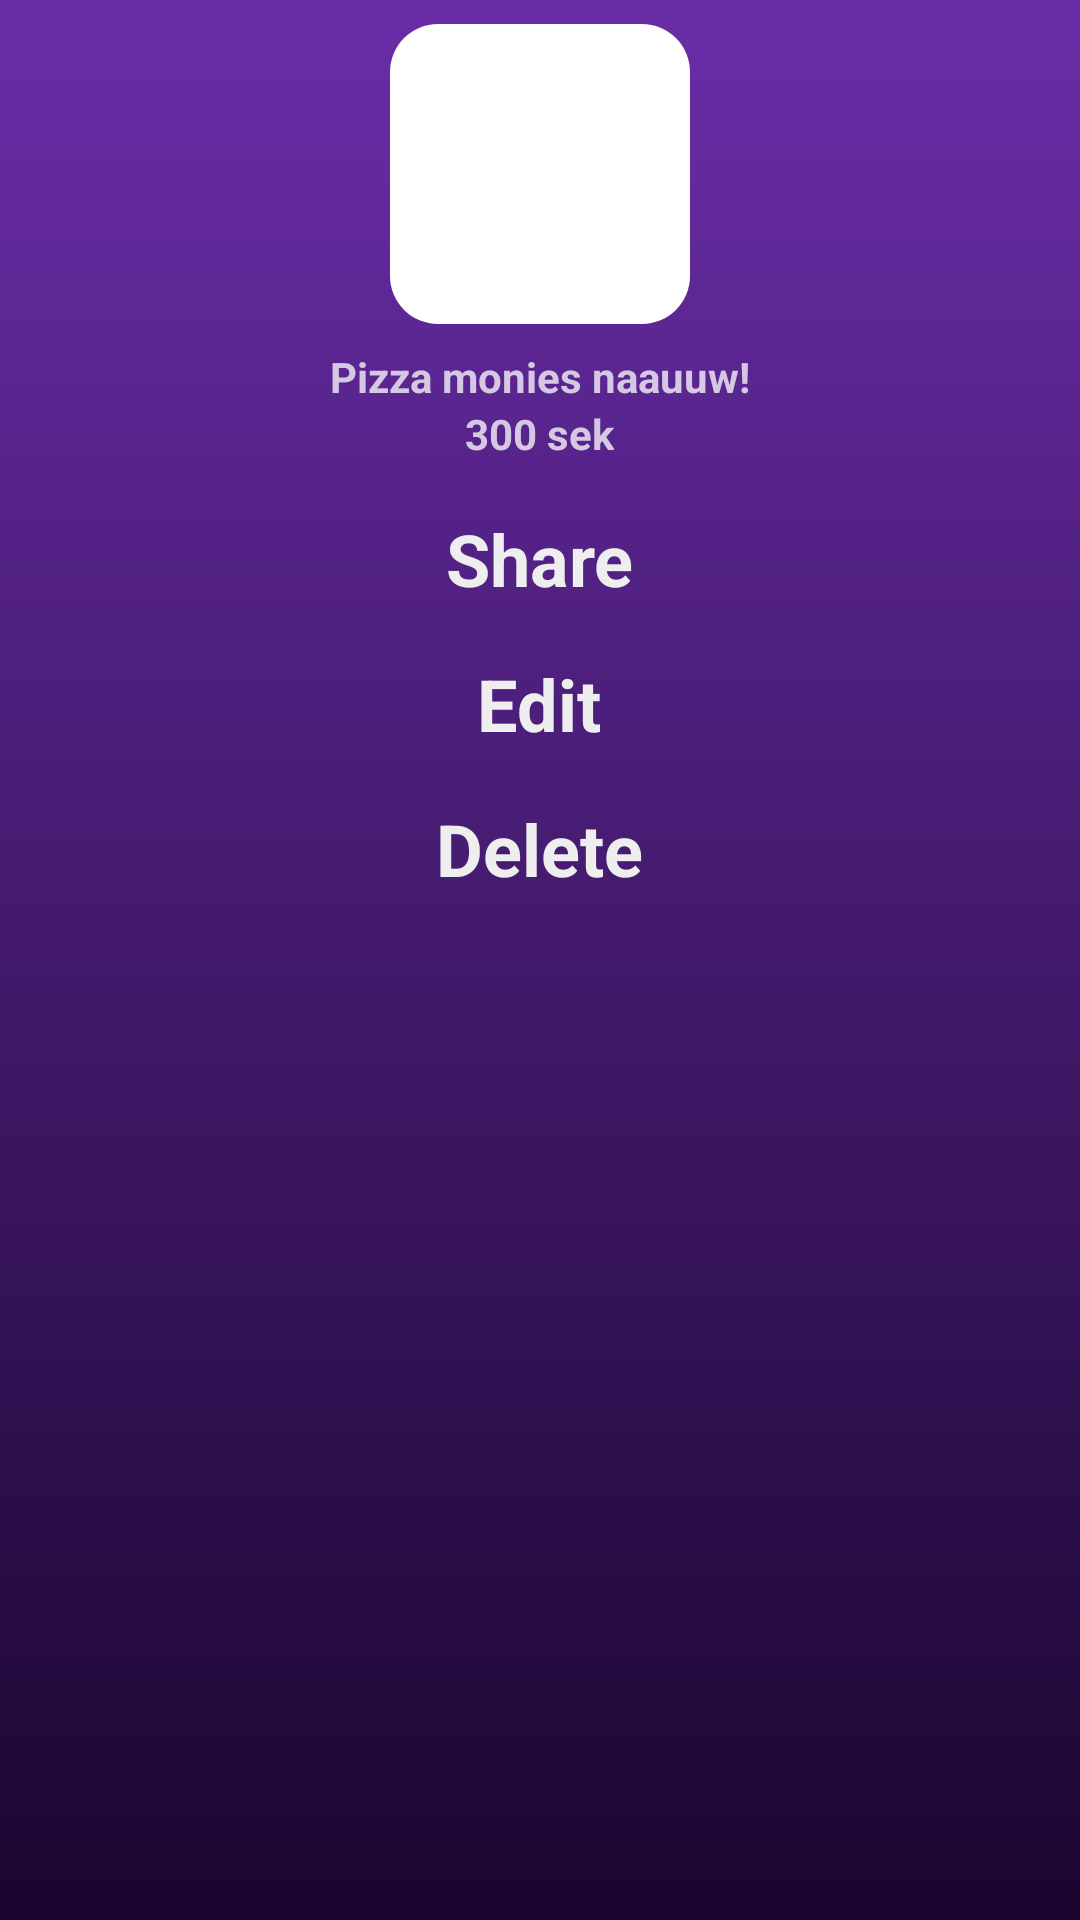

Layout XML and referenced resources for this Android screen:
<!-- AndroidManifest.xml: application theme AppTheme -->
<!-- res/layout/long_click_menu.xml -->
<?xml version="1.0" encoding="utf-8"?>
<RelativeLayout xmlns:android="http://schemas.android.com/apk/res/android"
    android:orientation="vertical"
    android:layout_width="match_parent"
    android:layout_height="match_parent"
    android:background="@drawable/background_darker_gradient"
    android:paddingTop="@dimen/margin_small"
    android:paddingBottom="@dimen/margin_huge">

        <ImageView
            android:id="@+id/menu_qr"
            android:background="@drawable/white_rect"
            android:layout_width="100dp"
            android:layout_height="100dp"
            android:layout_centerHorizontal="true"/>

        <TextView
            android:id="@+id/menu_message"
            android:layout_marginTop="@dimen/margin_small"
            android:layout_width="wrap_content"
            android:layout_height="wrap_content"
            android:textSize="14sp"
            android:text="Pizza monies naauuw!"
            android:textStyle="bold"
            android:alpha="175"
            android:layout_centerHorizontal="true"
            android:layout_below="@+id/menu_qr"
            android:textColor="@color/purple_text" />

        <TextView
            android:id="@+id/menu_amount"
            android:layout_width="wrap_content"
            android:layout_height="wrap_content"
            android:layout_centerHorizontal="true"
            android:text="300 sek"
            android:textColor="@color/purple_text"
            android:layout_below="@+id/menu_message"
            android:textSize="14sp"
            android:textStyle="bold"
            android:alpha="175" />

        <TextView
            android:id="@+id/menu_share_button"
            android:clickable="true"
            android:layout_marginTop="@dimen/margin_standard"
            android:layout_width="wrap_content"
            android:layout_height="wrap_content"
            android:layout_centerHorizontal="true"
            android:text="@string/menu_share"
            android:textColor="@color/colorAccent"
            android:layout_below="@+id/menu_amount"
            android:textSize="24sp"
            android:textStyle="bold" />

        <TextView
            android:id="@+id/menu_edit_button"
            android:clickable="true"
            android:layout_marginTop="@dimen/margin_standard"
            android:layout_width="wrap_content"
            android:layout_height="wrap_content"
            android:layout_centerHorizontal="true"
            android:text="@string/menu_edit"
            android:textColor="@color/colorAccent"
            android:layout_below="@+id/menu_share_button"
            android:textSize="24sp"
            android:textStyle="bold" />

        <TextView
            android:id="@+id/menu_delete_button"
            android:clickable="true"
            android:layout_marginTop="@dimen/margin_standard"
            android:layout_width="wrap_content"
            android:layout_height="wrap_content"
            android:layout_centerHorizontal="true"
            android:text="@string/menu_delete"
            android:textColor="@color/colorAccent"
            android:layout_below="@+id/menu_edit_button"
            android:textSize="24sp"
            android:textStyle="bold" />

</RelativeLayout>
<!-- resources referenced by this layout -->
<resources>
  <color name="colorAccent">#EEE</color>
  <color name="purple_text">#D5C8E3</color>
  <dimen name="margin_huge">32dp</dimen>
  <dimen name="margin_small">8dp</dimen>
  <dimen name="margin_standard">16dp</dimen>
  <!-- drawable background_darker_gradient (drawable) -->
  <?xml version="1.0" encoding="utf-8"?>
  <selector xmlns:android="http://schemas.android.com/apk/res/android">
      <item>
          <shape>
              <gradient
                  android:angle="270"
                  android:startColor="#6A2DA8"
                  android:endColor="#1A062F"
                  android:type="linear" />
          </shape>
      </item>
  </selector>
  <!-- drawable white_rect (drawable) -->
  <shape xmlns:android="http://schemas.android.com/apk/res/android"
      android:shape="rectangle">
  
      <corners android:radius="16dp" />
      <solid android:color="@android:color/white" />
  
  </shape>
  <string name="menu_delete">Delete</string>
  <string name="menu_edit">Edit</string>
  <string name="menu_share">Share</string>
  <style name="AppTheme" parent="Theme.AppCompat.NoActionBar">
          
          <item name="colorPrimary">@color/colorPrimary</item>
          <item name="colorPrimaryDark">@color/colorPrimaryDark</item>
          <item name="colorAccent">@color/colorAccent</item>
  
          <item name="android:windowIsTranslucent">true</item>
          <item name="android:windowBackground">@android:color/transparent</item>
          <item name="android:backgroundDimEnabled">true</item>
  
          <item name="android:windowTranslucentNavigation">true</item>
      </style>
  <color name="colorPrimary">@color/purple_rain</color>
  <color name="colorPrimaryDark">@color/purple_deep</color>
  <color name="purple_rain">#8438D2</color>
  <color name="purple_deep">#4F1091</color>
</resources>
